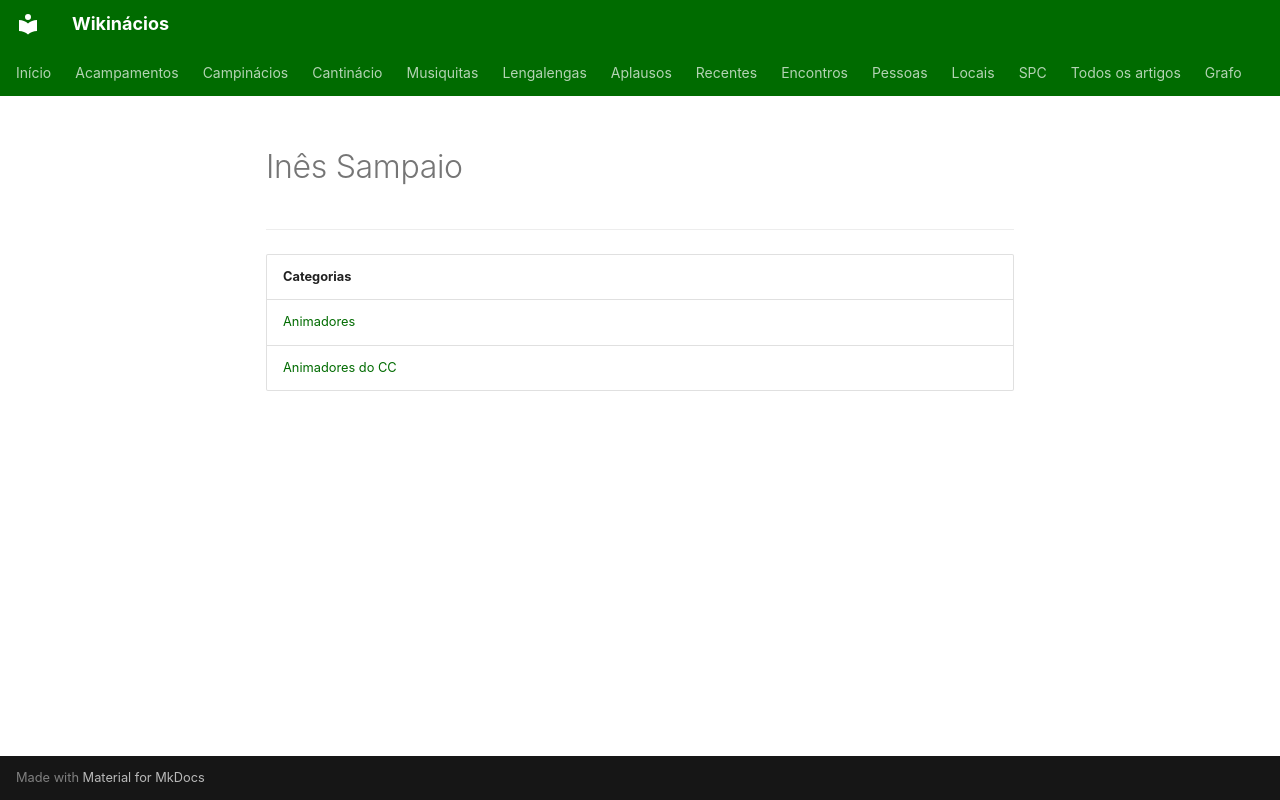

repository: neteinstein/Campinacios · page: Pessoas/I/Inês Sampaio.html · generator: mkdocs

# Inês Sampaio

---

| Categorias |
| --- |
| [Animadores](../../Categorias/Animadores.md) |
| [Animadores do CC](../../Categorias/Animadores%20do%20CC.md) |
